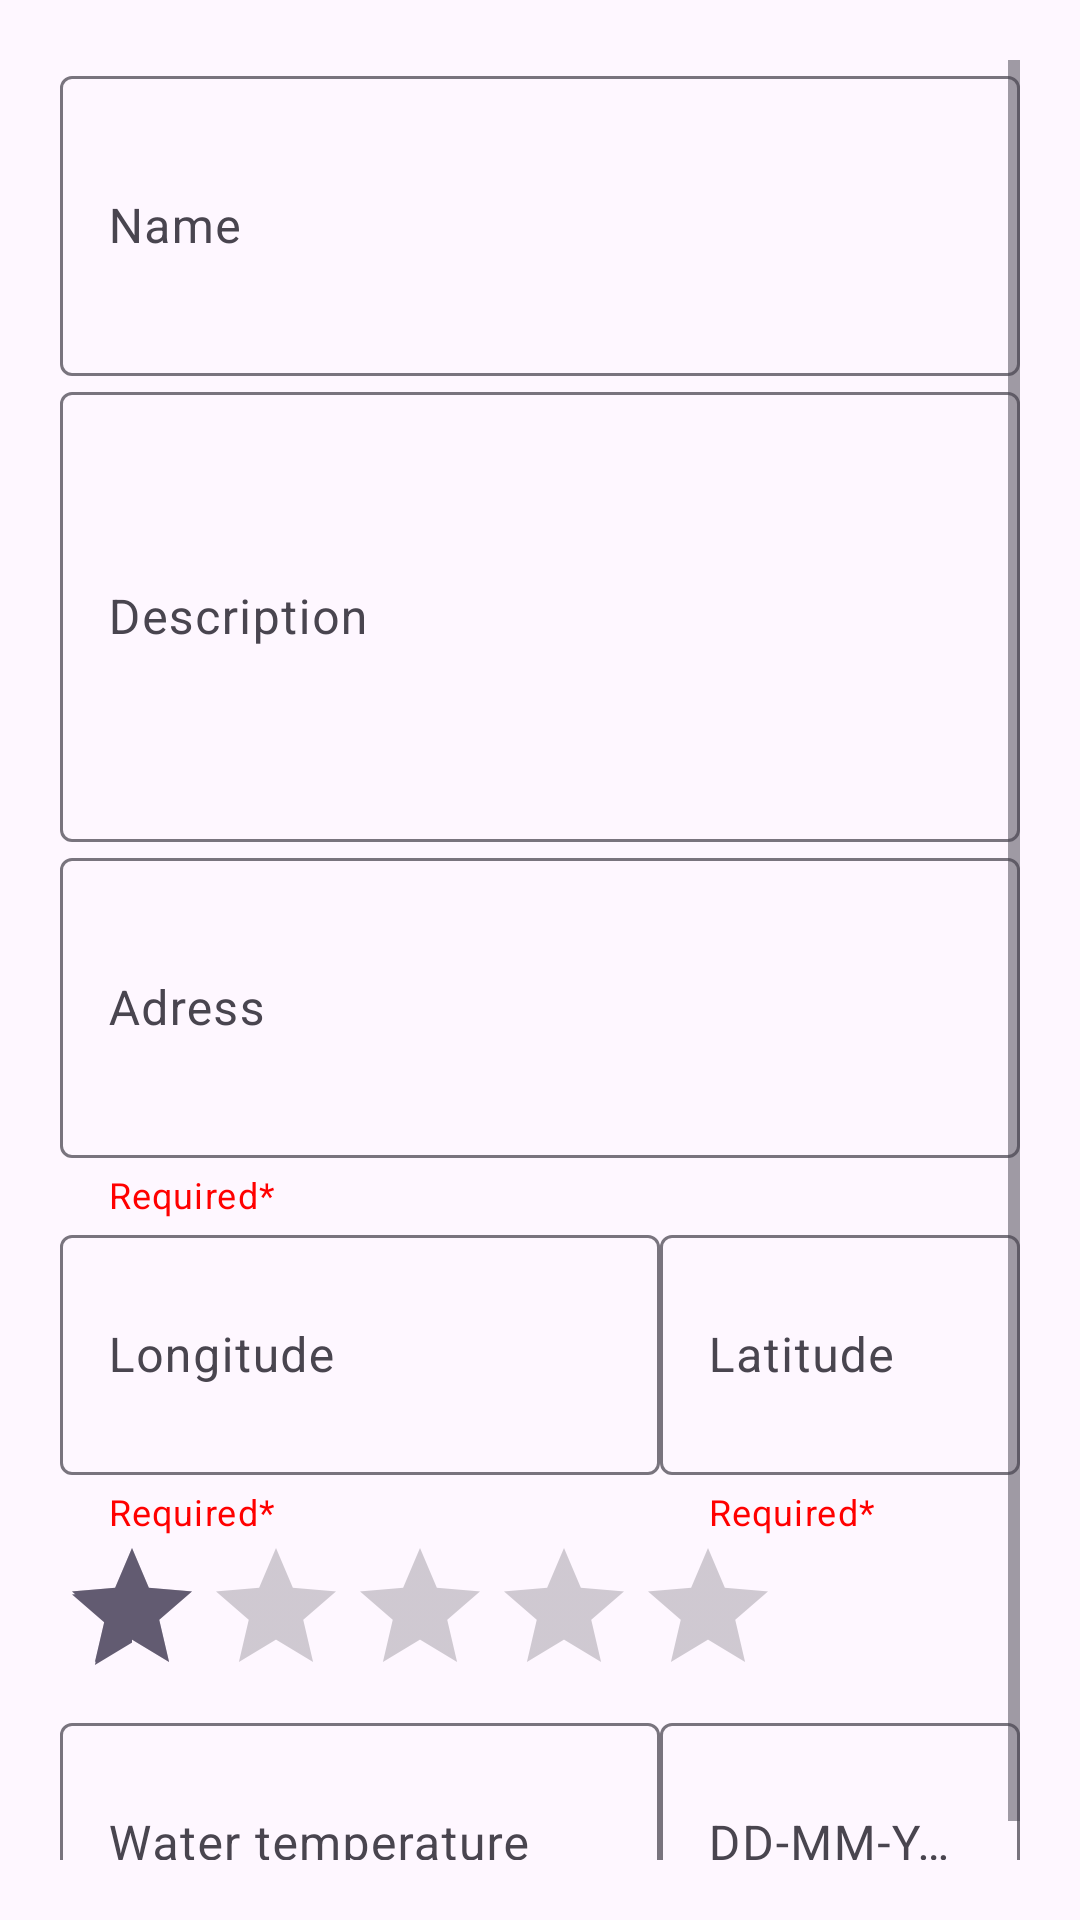

Reconstruct the res/layout file that produces this screen, plus the resources it refers to.
<!-- AndroidManifest.xml: application theme Theme.BathingSites -->
<!-- res/layout/fragment_add_bathing_site.xml -->
<?xml version="1.0" encoding="utf-8"?>
    <ScrollView
        xmlns:android="http://schemas.android.com/apk/res/android"
        xmlns:app="http://schemas.android.com/apk/res-auto"
        xmlns:tools="http://schemas.android.com/tools"
        android:verticalScrollbarPosition="right"
        tools:context=".AddBathingSiteFragment"
        android:layout_width="match_parent"
        android:layout_height="wrap_content"
        android:fillViewport="true"
        android:scrollbarStyle="insideOverlay"
        android:visibility="visible"
        tools:visibility="visible"
        android:orientation="horizontal"
        android:padding="20dp">
        <LinearLayout
            android:layout_width="match_parent"
            android:layout_height="wrap_content"
            android:orientation="vertical">

            <com.google.android.material.textfield.TextInputLayout
                android:layout_width="match_parent"
                android:layout_height="wrap_content"
                app:errorContentDescription="@string/Required">
                <com.google.android.material.textfield.TextInputEditText
                    android:id="@+id/name"
                    android:layout_width="match_parent"
                    android:layout_height="100dp"
                    android:hint="@string/name"
                    android:visibility="visible"
                    tools:visibility="visible"
                    android:autofillHints="true"
                    android:inputType="text"/>
        </com.google.android.material.textfield.TextInputLayout>
            <com.google.android.material.textfield.TextInputLayout
                android:layout_width="match_parent"
                android:layout_height="wrap_content">
            <com.google.android.material.textfield.TextInputEditText
                android:id="@+id/desc"
                android:layout_width="match_parent"
                android:layout_height="150dp"
                android:hint="@string/description"
                android:inputType="text"
                android:autofillHints="true"/>
            </com.google.android.material.textfield.TextInputLayout>
            <com.google.android.material.textfield.TextInputLayout
                android:layout_width="match_parent"
                android:layout_height="wrap_content"
                app:helperText="@string/Required"
                app:helperTextTextColor="@color/red">
            <com.google.android.material.textfield.TextInputEditText
                android:id="@+id/adress"
                app:helperText="@string/Required"
                android:layout_width="match_parent"
                android:layout_height="100dp"
                android:hint="@string/adress"
                android:inputType="text"
                android:autofillHints="true"/>
            </com.google.android.material.textfield.TextInputLayout>
    <LinearLayout
        android:layout_width="match_parent"
        android:layout_height="wrap_content"
        android:orientation="horizontal">
            <com.google.android.material.textfield.TextInputLayout
                android:layout_width="wrap_content"
                android:layout_height="wrap_content"
                android:minWidth="200dp"
                app:helperText="@string/Required"
                app:helperTextTextColor="@color/red">

                <com.google.android.material.textfield.TextInputEditText
                    android:id="@+id/lon"
                    android:layout_width="wrap_content"
                    android:layout_height="80dp"
                    android:autofillHints="true"
                    android:ems="10"
                    android:hint="@string/longitude"
                    android:inputType="numberDecimal"
                    android:singleLine="true"
                     />

            </com.google.android.material.textfield.TextInputLayout>
            <com.google.android.material.textfield.TextInputLayout
                android:layout_width="wrap_content"
                android:layout_height="wrap_content"
                android:minWidth="200dp"
                app:helperText="@string/Required"
                app:helperTextTextColor="@color/red">

                <com.google.android.material.textfield.TextInputEditText
                    android:id="@+id/lat"
                    android:layout_width="wrap_content"
                    android:layout_height="80dp"
                    android:autofillHints="true"
                    android:ems="10"
                    android:hint="@string/latitude"
                    android:inputType="numberDecimal"
                    android:singleLine="true"
                    app:helperText="@string/Required" />
            </com.google.android.material.textfield.TextInputLayout>
            </LinearLayout>
                <RatingBar
                android:id="@+id/grade"
                android:layout_width="wrap_content"
                android:layout_height="wrap_content"
                android:max="5"
                android:numStars="5"
                android:rating="1"
                    />
            <LinearLayout
                android:layout_width="match_parent"
                android:layout_height="wrap_content"
                android:orientation="horizontal">
            <com.google.android.material.textfield.TextInputLayout
                android:layout_width="200dp"
                android:minWidth="200dp"
                android:layout_height="wrap_content">

                <com.google.android.material.textfield.TextInputEditText
                    android:id="@+id/temp"
                    android:layout_width="fill_parent"
                    android:layout_height="80dp"
                    android:autofillHints="true"
                    android:ems="10"
                    android:hint="@string/water_temperature"
                    android:inputType="numberDecimal"
                    android:singleLine="true" />

            </com.google.android.material.textfield.TextInputLayout>

            <com.google.android.material.textfield.TextInputLayout
                android:layout_width="fill_parent"
                android:minWidth="200dp"
                android:layout_height="wrap_content"
                app:layout_constraintStart_toStartOf="@+id/temp">

                <com.google.android.material.textfield.TextInputEditText
                    android:id="@+id/date"
                    android:layout_width="fill_parent"
                    android:layout_height="80dp"
                    android:autofillHints="true"
                    android:ems="10"
                    android:hint="@string/date_water_temp"
                    android:inputType="date"
                    android:singleLine="true" />
            </com.google.android.material.textfield.TextInputLayout>
            </LinearLayout>
        </LinearLayout>
    </ScrollView>
<!-- resources referenced by this layout -->
<resources>
  <color name="red">#FF0000</color>
  <string name="Required">Required*</string>
  <string name="adress">Adress</string>
  <string name="date_water_temp">DD-MM-YYYY</string>
  <string name="description">Description</string>
  <string name="latitude">Latitude</string>
  <string name="longitude">Longitude</string>
  <string name="name">Name</string>
  <string name="water_temperature">Water temperature</string>
  <style name="Theme.BathingSites" parent="Base.Theme.BathingSites" />
  <style name="Base.Theme.BathingSites" parent="Theme.Material3.Light">
          
          
      </style>
</resources>
